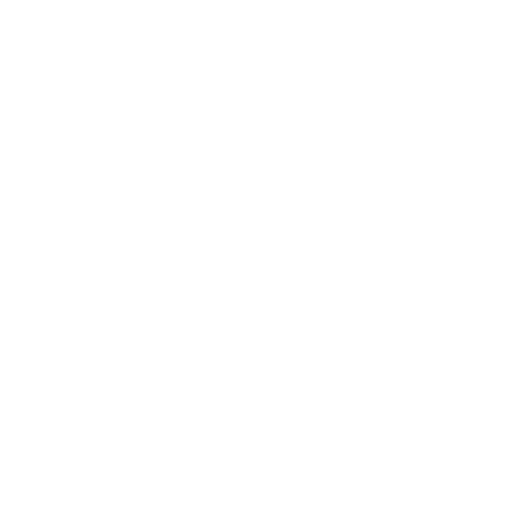
t = 0.00 s
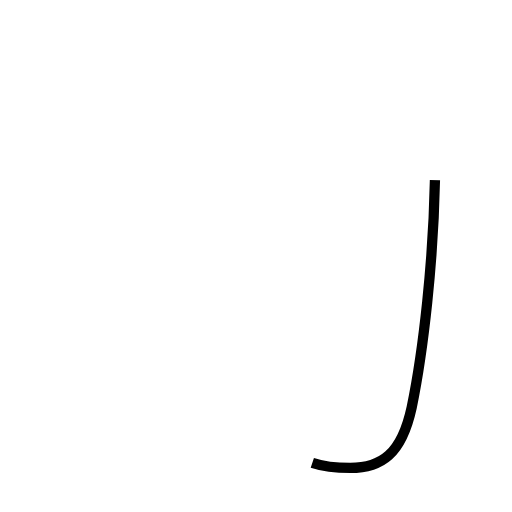
t = 1.06 s
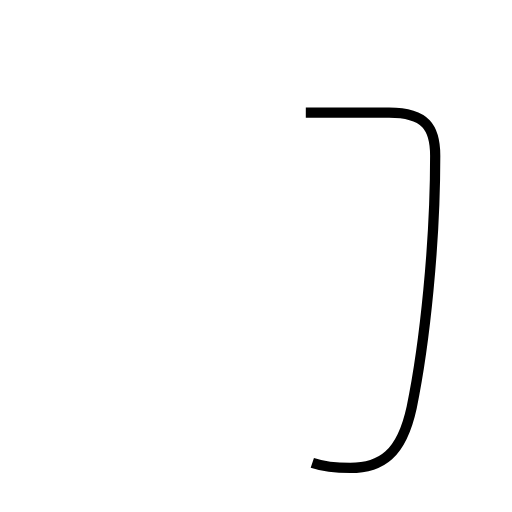
t = 1.59 s
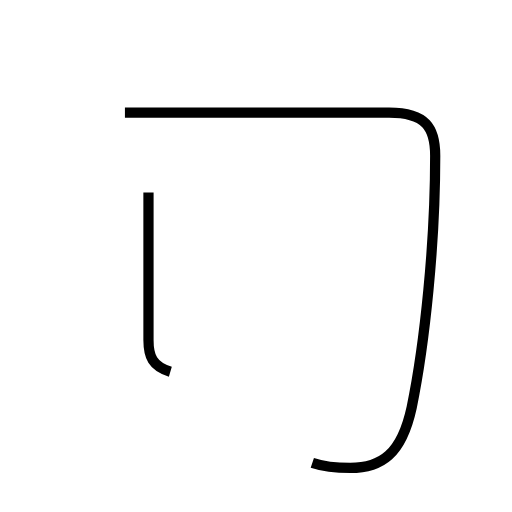
t = 2.68 s
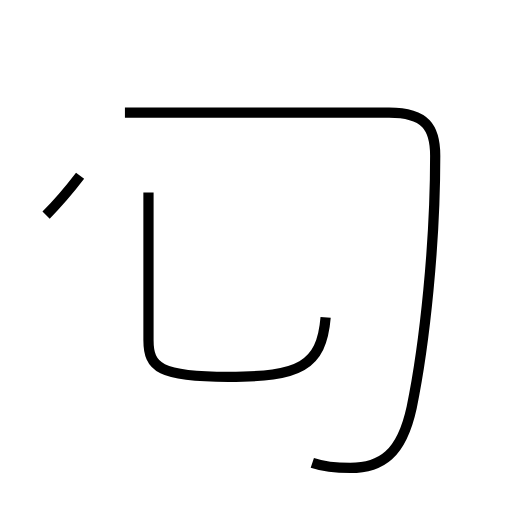
t = 3.39 s
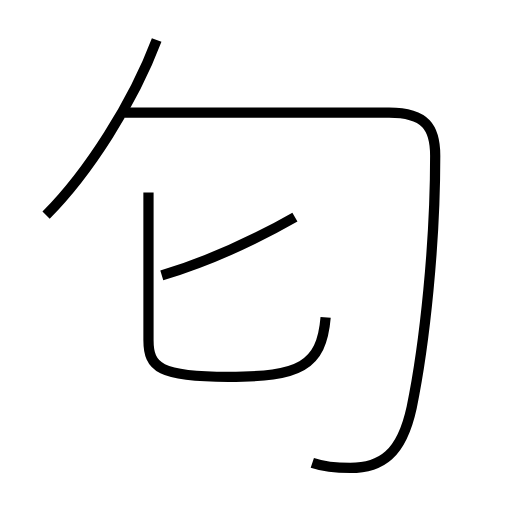
t = 4.27 s

The animated SVG that drew these frames (rendered in a browser with its animation timeline set to each time). Animation: 4 SMIL elements (animate=4); one cycle of 4.27 s.

<?xml version='1.0' encoding='utf-8'?>
<svg viewBox="0.0 -6.0 50.0 50.0" version="1.1" xmlns="http://www.w3.org/2000/svg"><rect x="-1000" y="-1000" width="2000" height="2000" stroke="white" fill="white" /><g style="fill:none;stroke:#000000;stroke-width:1"><path d="M 30.5 1.2 C 31.7 1.6 33.0 1.7 34.2 1.7 C 37.2 1.7 39.2 0.4 40.2 -4.2 C 41.5 -10.5 42.5 -20.3 42.5 -28.8 C 42.5 -31.5 41.6 -33.0 38.0 -33.0 L 12.2 -33.0 " transform="translate(0.0 38.0)" stroke-dasharray="70.7887189028881" stroke-dashoffset="70.7887189028881"><animate attributeName="stroke-dashoffset" from="70.7887189028881" to="0" dur="2.123661567086643s" begin="0s" fill="freeze" /></path><path d="M 14.5 -25.2 L 14.5 -10.8 C 14.5 -8.1 15.6 -7.2 22.3 -7.2 C 29.2 -7.2 31.4 -8.2 31.8 -13.0 " transform="translate(0.0 38.0)" stroke-dasharray="37.06127956612617" stroke-dashoffset="37.06127956612617"><animate attributeName="stroke-dashoffset" from="37.06127956612617" to="0" dur="1.111838386983785s" begin="2.123661567086643s" fill="freeze" /></path><path d="M 4.5 -23.0 C 8.6 -27.1 13.0 -34.0 15.3 -40.1 " transform="translate(0.0 38.0)" stroke-dasharray="20.354514012443207" stroke-dashoffset="20.354514012443207"><animate attributeName="stroke-dashoffset" from="20.354514012443207" to="0" dur="0.6106354203732962s" begin="3.235499954070428s" fill="freeze" /></path><path d="M 15.8 -17.1 C 20.1 -18.4 24.6 -20.4 28.8 -22.8" transform="translate(0.0 38.0)" stroke-dasharray="14.223948634741362" stroke-dashoffset="14.223948634741362"><animate attributeName="stroke-dashoffset" from="14.223948634741362" to="0" dur="0.4267184590422408s" begin="3.8461353744437243s" fill="freeze" /></path></g></svg>
